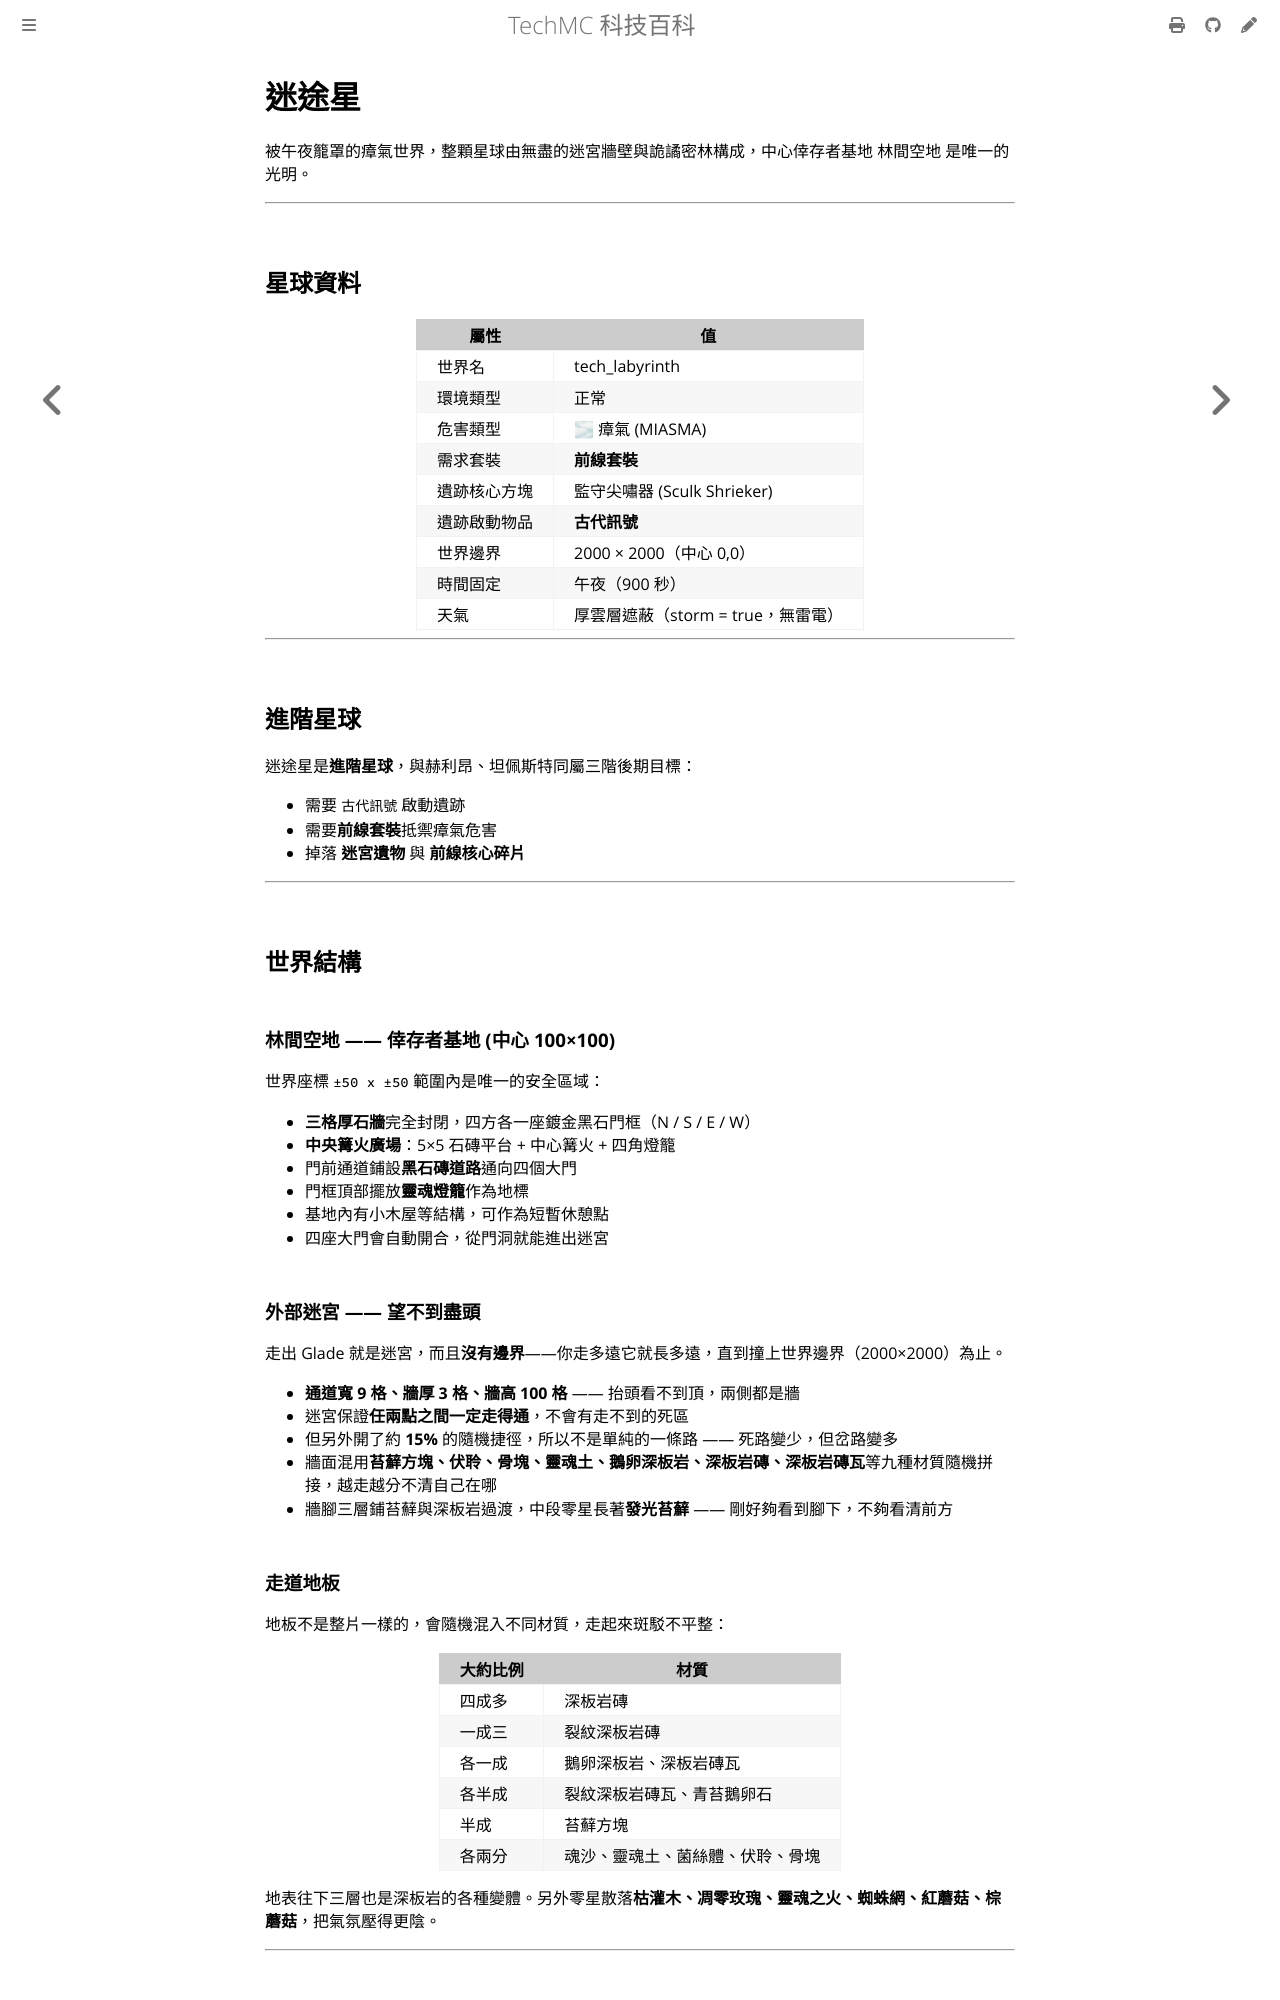

repository: QiuRui920811/TechProject · page: planets/labyrinth.html · generator: mdbook

# 迷途星

被午夜籠罩的瘴氣世界，整顆星球由無盡的迷宮牆壁與詭譎密林構成，中心倖存者基地 The Glade 是唯一的光明。

---

## 星球資料

| 屬性 | 值 |
|---|---|
| 世界名 | tech_labyrinth |
| 環境類型 | 正常 |
| 危害類型 | 🌫 瘴氣 (MIASMA) |
| 需求套裝 | **前線套裝** |
| 遺跡核心方塊 | 監守尖嘯器 (Sculk Shrieker) |
| 遺跡啟動物品 | **古代訊號** |
| 世界邊界 | 2000 × 2000（中心 0,0） |
| 時間固定 | 午夜（900 秒） |
| 天氣 | 厚雲層遮蔽（storm = true，無雷電） |

---

## 進階星球

迷途星是**進階星球**，與赫利昂、坦佩斯特同屬三階後期目標：

- 需要 `古代訊號` 啟動遺跡
- 需要**前線套裝**抵禦瘴氣危害
- 掉落 **迷宮遺物** 與 **前線核心碎片**

---

## 世界結構

### The Glade —— 倖存者基地 (中心 100×100)

世界座標 `±50 x ±50` 範圍內是唯一的安全區域：

- **三格厚石牆**完全封閉，四方各一座鍍金黑石門框（N / S / E / W）
- **中央篝火廣場**：5×5 石磚平台 + 中心篝火 + 四角燈籠
- 門前通道鋪設**黑石磚道路**通向四個大門
- 門框頂部擺放**靈魂燈籠**作為地標
- 基地內有小木屋等結構，可作為短暫休憩點
- 四座大門會自動開合，從門洞就能進出迷宮

### 外部迷宮 —— 望不到盡頭

走出 Glade 就是迷宮，而且**沒有邊界**——你走多遠它就長多遠，直到撞上世界邊界（2000×2000）為止。

- **通道寬 9 格、牆厚 3 格、牆高 100 格** —— 抬頭看不到頂，兩側都是牆
- 迷宮保證**任兩點之間一定走得通**，不會有走不到的死區
- 但另外開了約 **15%** 的隨機捷徑，所以不是單純的一條路 —— 死路變少，但岔路變多
- 牆面混用**苔蘚方塊、伏聆、骨塊、靈魂土、鵝卵深板岩、深板岩磚、深板岩磚瓦**等九種材質隨機拼接，越走越分不清自己在哪
- 牆腳三層鋪苔蘚與深板岩過渡，中段零星長著**發光苔蘚** —— 剛好夠看到腳下，不夠看清前方

### 走道地板

地板不是整片一樣的，會隨機混入不同材質，走起來斑駁不平整：

| 大約比例 | 材質 |
|---|---|
| 四成多 | 深板岩磚 |
| 一成三 | 裂紋深板岩磚 |
| 各一成 | 鵝卵深板岩、深板岩磚瓦 |
| 各半成 | 裂紋深板岩磚瓦、苔石 |
| 半成 | 苔蘚方塊 |
| 各兩分 | 魂沙、靈魂土、菌絲體、伏聆、骨塊 |

地表往下三層也是深板岩的各種變體。另外零星散落**枯灌木、凋零玫瑰、靈魂之火、蜘蛛網、紅蘑菇、棕蘑菇**，把氣氛壓得更陰。

---
